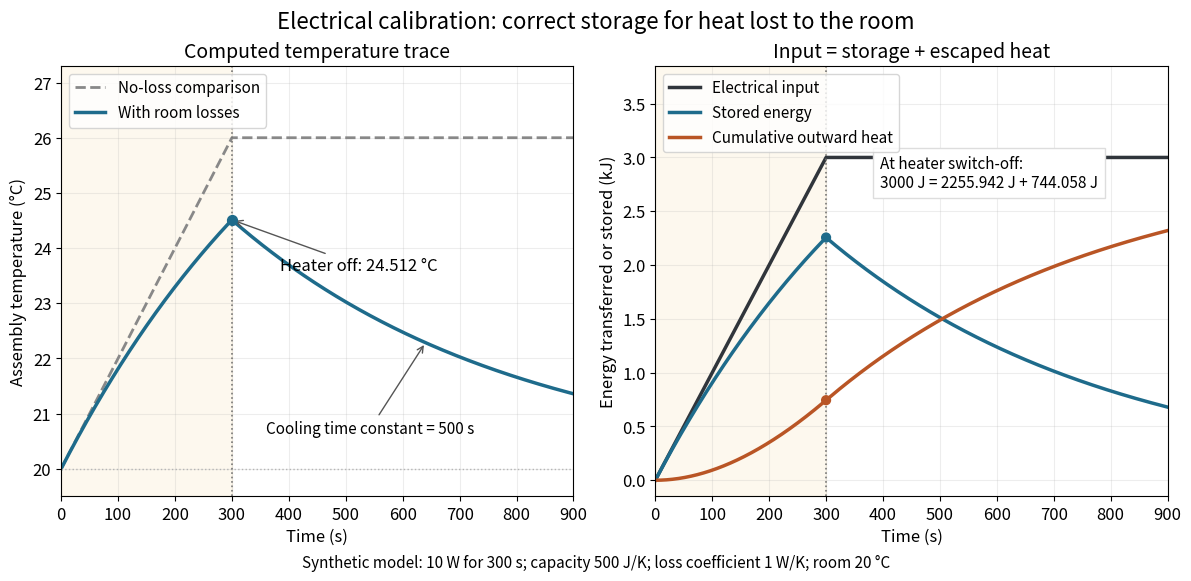

This figure's Python source: (Note: this script raises an exception after producing the figure.)
"""Synthetic electrical calibration and cooling, with an exact energy balance.

Python 3.14, matplotlib 3.10.7, numpy 2.3.5. Run from _media to write the
matching PNG basename to the current directory. No experimental data are used.
"""
from pathlib import Path

import matplotlib.pyplot as plt
import numpy as np


def main():
    capacity, loss_coefficient, power, stop, ambient = 500.0, 1.0, 10.0, 300.0, 20.0
    tau = capacity / loss_coefficient
    time = np.linspace(0, 900, 901)
    theta_stop = power / loss_coefficient * (-np.expm1(-stop / tau))
    theta = np.where(time <= stop,
                     power / loss_coefficient * (-np.expm1(-time / tau)),
                     theta_stop * np.exp(-(time - stop) / tau))
    electrical = power * np.minimum(time, stop)
    stored = capacity * theta
    escaped = np.where(time <= stop,
                       power * (time - tau * (-np.expm1(-time / tau))),
                       power * stop - capacity * theta_stop * np.exp(-(time - stop) / tau))
    assert np.allclose(electrical, stored + escaped, atol=1e-9)
    assert np.all(np.diff(escaped) >= 0)
    assert np.isclose(theta[300], theta_stop)
    plt.rcParams.update({"font.size": 12, "axes.titlesize": 14, "axes.labelsize": 12})
    fig, (thermal, energy) = plt.subplots(1, 2, figsize=(11.8, 5.7), layout="constrained")
    fig.patch.set_facecolor("white")
    fig.suptitle("Electrical calibration: correct storage for heat lost to the room", fontsize=16)
    thermal.plot(time, ambient + electrical / capacity, ls="--", lw=2, color="#888888",
                 label="No-loss comparison")
    thermal.plot(time, ambient + theta, lw=2.5, color="#1e6b8b", label="With room losses")
    thermal.axhline(ambient, color="#b5b5b5", lw=1, ls=":")
    thermal.scatter([stop], [ambient + theta_stop], color="#1e6b8b", s=50, zorder=4)
    thermal.annotate(f"Heater off: {ambient + theta_stop:.3f} °C", xy=(stop, ambient + theta_stop),
                     xytext=(385, 23.6), arrowprops={"arrowstyle": "->", "color": "#555555"})
    thermal.annotate("Cooling time constant = 500 s", xy=(640, ambient + theta[640]),
                     xytext=(360, 20.65), arrowprops={"arrowstyle": "->", "color": "#555555"},
                     fontsize=11)
    thermal.set(title="Computed temperature trace", xlabel="Time (s)",
                ylabel="Assembly temperature (°C)", xlim=(0, 900), ylim=(19.5, 27.3))
    thermal.legend(loc="upper left", fontsize=11)
    energy.plot(time, electrical / 1000, color="#30353b", lw=2.5, label="Electrical input")
    energy.plot(time, stored / 1000, color="#1e6b8b", lw=2.5, label="Stored energy")
    energy.plot(time, escaped / 1000, color="#b95525", lw=2.5, label="Cumulative outward heat")
    energy.scatter([stop, stop], [stored[300] / 1000, escaped[300] / 1000],
                   color=["#1e6b8b", "#b95525"], s=40, zorder=4)
    energy.text(395, 2.72, "At heater switch-off:\n3000 J = 2255.942 J + 744.058 J", fontsize=11,
                bbox={"facecolor": "white", "edgecolor": "#dddddd", "pad": 5})
    energy.set(title="Input = storage + escaped heat", xlabel="Time (s)",
               ylabel="Energy transferred or stored (kJ)", xlim=(0, 900), ylim=(-0.15, 3.85))
    energy.legend(loc="upper left", fontsize=11)
    for ax in (thermal, energy):
        ax.axvspan(0, stop, color="#fae7bc", alpha=0.25)
        ax.axvline(stop, color="#777777", ls=":", lw=1.2)
        ax.grid(alpha=0.22)
    fig.supxlabel("Synthetic model: 10 W for 300 s; capacity 500 J/K; loss coefficient 1 W/K; room 20 °C",
                  fontsize=11)
    fig.savefig(Path(__file__).with_suffix(".png").name, dpi=100,
                facecolor="white", transparent=False)
    plt.close(fig)


if __name__ == "__main__":
    main()
